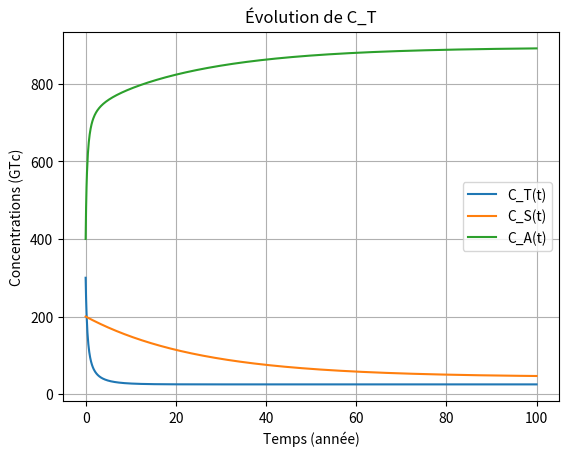

Here is the Python script that generated this plot:
import numpy as np
import matplotlib.pyplot as plt

# Coefficients - Scénario de déforestation
alpha = 0.4    # Diminution forte de la photosynthèse
beta = 0.08     # Hausse brutale de la mortalité
delta = 0.04    # Augmentation du transfert vers les sols
gamma = 0.03    # Décomposition accélérée
K = 40        # Réduction de la capacité de stockage

def f_Ca(t,CT,CS):
    return -alpha*CT *(1-CT/K) + beta*CT+ delta*CS

def df_Ca(t,x):
    return 0

def f_Ct(t, CT):
    return - (alpha / K) * CT**2 + (alpha - beta - delta - gamma) * CT

def df_Ct(t,x):
    return -2* (alpha/K)*x+(alpha-beta-delta-gamma)

def f_Cs(t,CS):
    return gamma*CT - delta * CS + delta*CT

def df_Cs(t,x):
    return -delta

def Newton_explicit(f, df, x0, t, max_iter, eps):
    x = x0
    for k in range(max_iter):
        fx = f(x)
        dfx = df(x)
        if abs(fx) < eps:
            return x, k
        if dfx == 0:
            raise ZeroDivisionError("La dérivée est nulle, impossible de continuer.")
        x = x - fx / dfx
    return x, k

def euler_implicite(f, df, Ct0, t0, tf, N):
    t = np.linspace(t0, tf, N + 1)
    Ct = np.zeros(N + 1)
    Ct[0] = Ct0
    h = (tf - t0) / N
    for n in range(N):
        t_next = t[n+1]
        Ct_n = Ct[n]
        F = lambda Ct_next: Ct_next - (Ct_n + h * f(t_next, Ct_next))
        dF = lambda Ct_next: 1 - h * df(t_next, Ct_next)
        Ct_next, _ = Newton_explicit(F, dF, Ct_n, t_next, max_iter=1000, eps=1e-6)
        Ct[n+1] = Ct_next
   
    return t, Ct



# Conditions initiales
CA0 = 400   # Atmosphère
CT0 = 300   # Arbres
CS0 = 200  # Sols
#les bornes temporelles
t0 = 0
tf = 100
#nombre de pas
N = 1000
h = (tf - t0) / N

t,C_T = euler_implicite(f_Ct,df_Ct,CT0,t0,tf,N)
CT = C_T[N]
_,C_S = euler_implicite(f_Cs,df_Cs,CS0,t0,tf,N)
CS = C_S[N]

C_A = np.zeros(N + 1)
C_A[0] = CA0
for i in range(N):
    C_A[i+1] = C_A[i] + h*f_Ca(t,C_T[i],C_S[i])


plt.plot(t, C_T, label="C_T(t)")
plt.plot(t,C_S,label="C_S(t)")
plt.plot(t,C_A,label="C_A(t)")
plt.xlabel("Temps (année)")
plt.ylabel("Concentrations (GTc)")
plt.grid(True)
plt.legend()
plt.title("Évolution de C_T")

plt.show()
